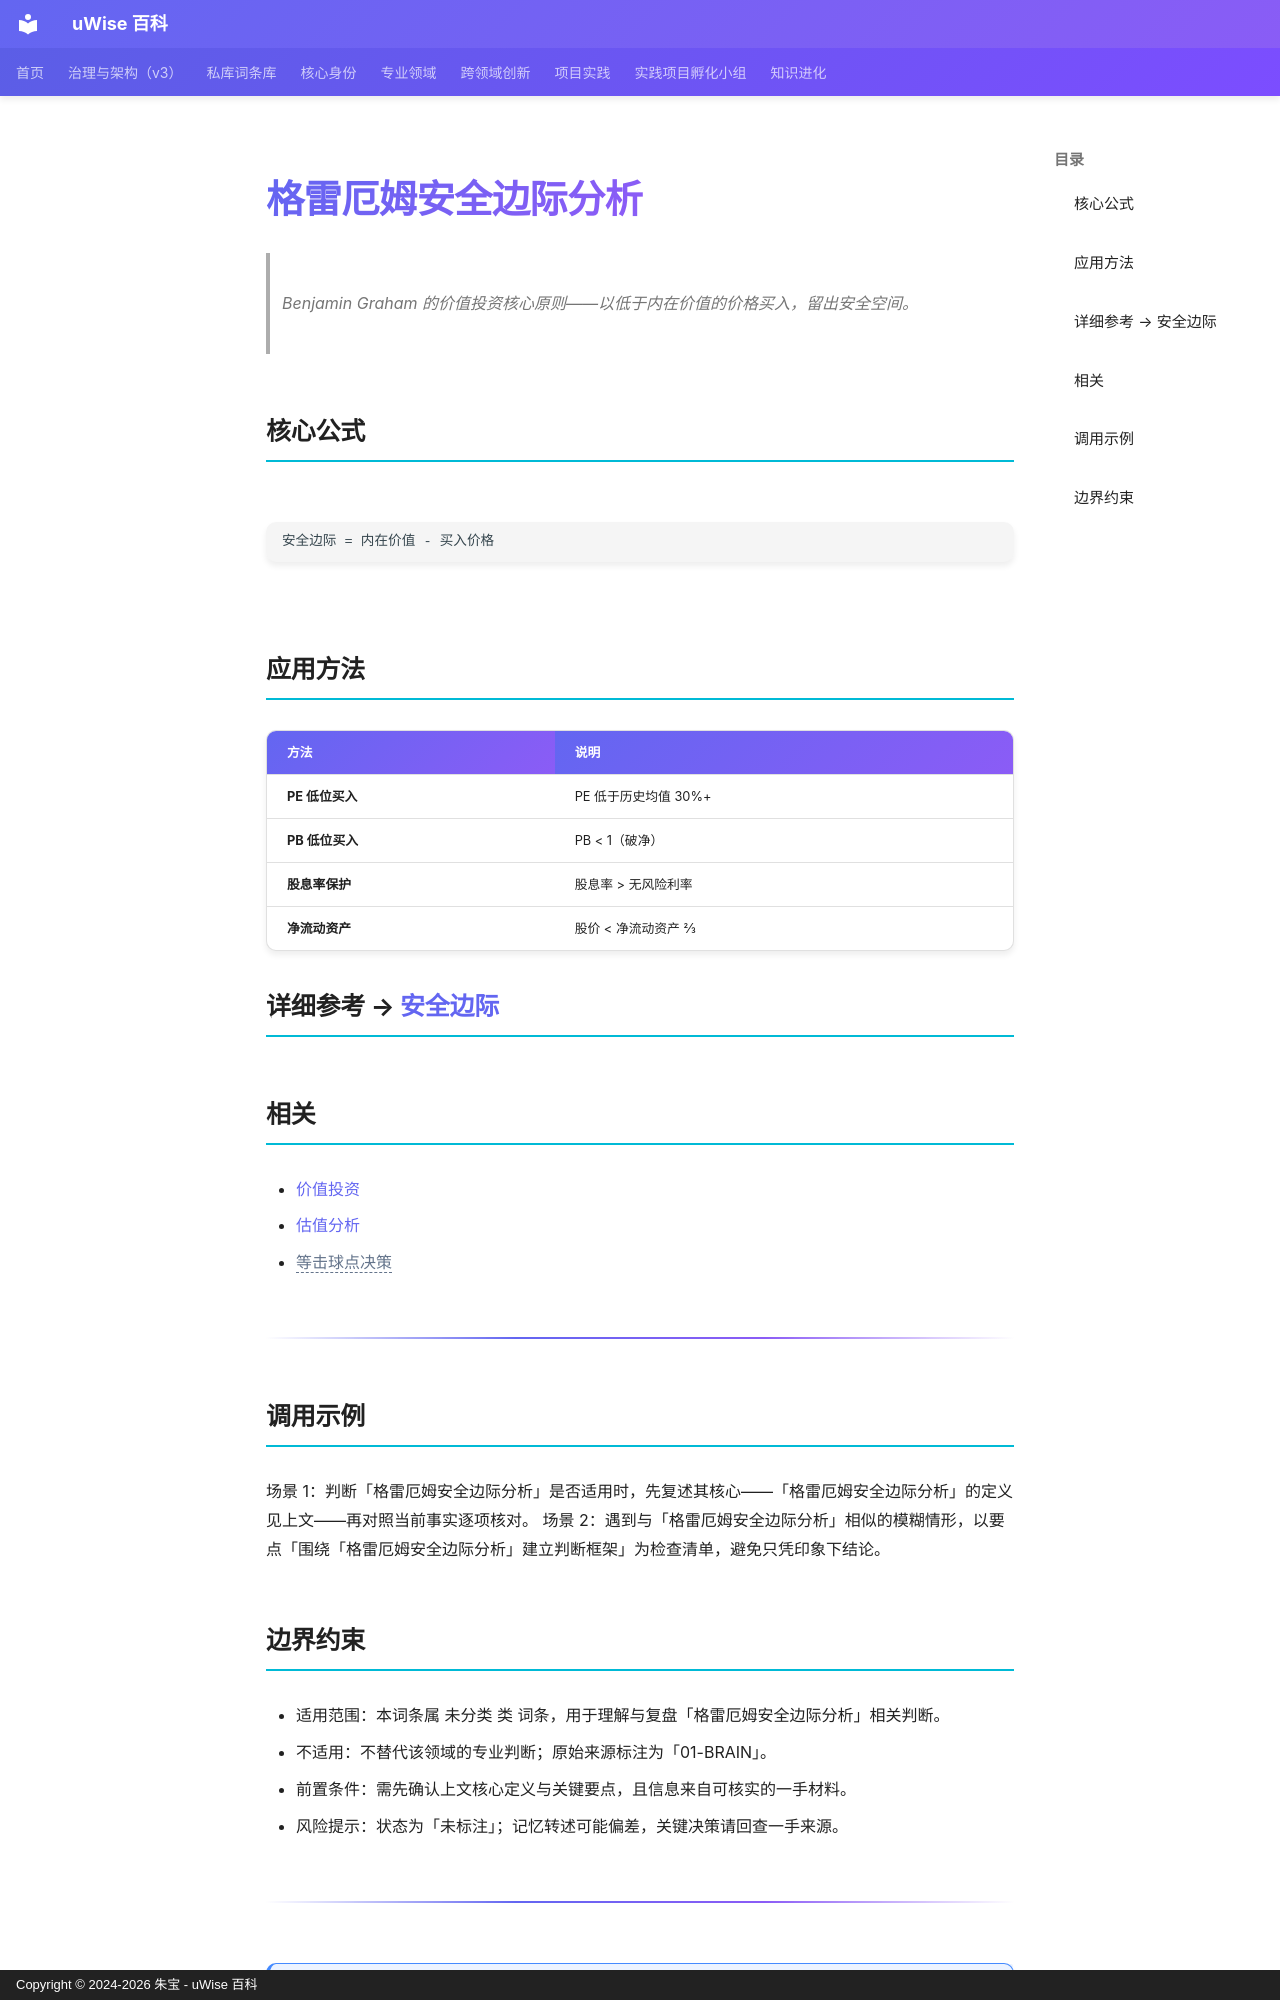

repository: zhubao315/uWise · page: vault-encyclopedia/md-cee5109e/index.html · generator: mkdocs · copyright: Copyright © 2024-2026 朱宝 - uWise 百科

---
title: "格雷厄姆安全边际分析"
description: "Benjamin Graham 的价值投资核心原则——以低于内在价值的价格买入，留出安全空间。"
---

# 格雷厄姆安全边际分析

> Benjamin Graham 的价值投资核心原则——以低于内在价值的价格买入，留出安全空间。

## 核心公式

```
安全边际 = 内在价值 - 买入价格
```

## 应用方法

| 方法 | 说明 |
|------|------|
| **PE 低位买入** | PE 低于历史均值 30%+ |
| **PB 低位买入** | PB < 1（破净） |
| **股息率保护** | 股息率 > 无风险利率 |
| **净流动资产** | 股价 < 净流动资产 2/3 |

## 详细参考 → [安全边际](../md-21e4edc8/)

## 相关

- [价值投资](../md-d5f5a7c9/)
- [估值分析](../md-629cf8e1/)
- <span class="uw-unresolved" data-target="等击球点决策" title="未解析的双链目标：等击球点决策">等击球点决策</span>

---

## 调用示例

场景 1：判断「格雷厄姆安全边际分析」是否适用时，先复述其核心——「格雷厄姆安全边际分析」的定义见上文——再对照当前事实逐项核对。
场景 2：遇到与「格雷厄姆安全边际分析」相似的模糊情形，以要点「围绕「格雷厄姆安全边际分析」建立判断框架」为检查清单，避免只凭印象下结论。
